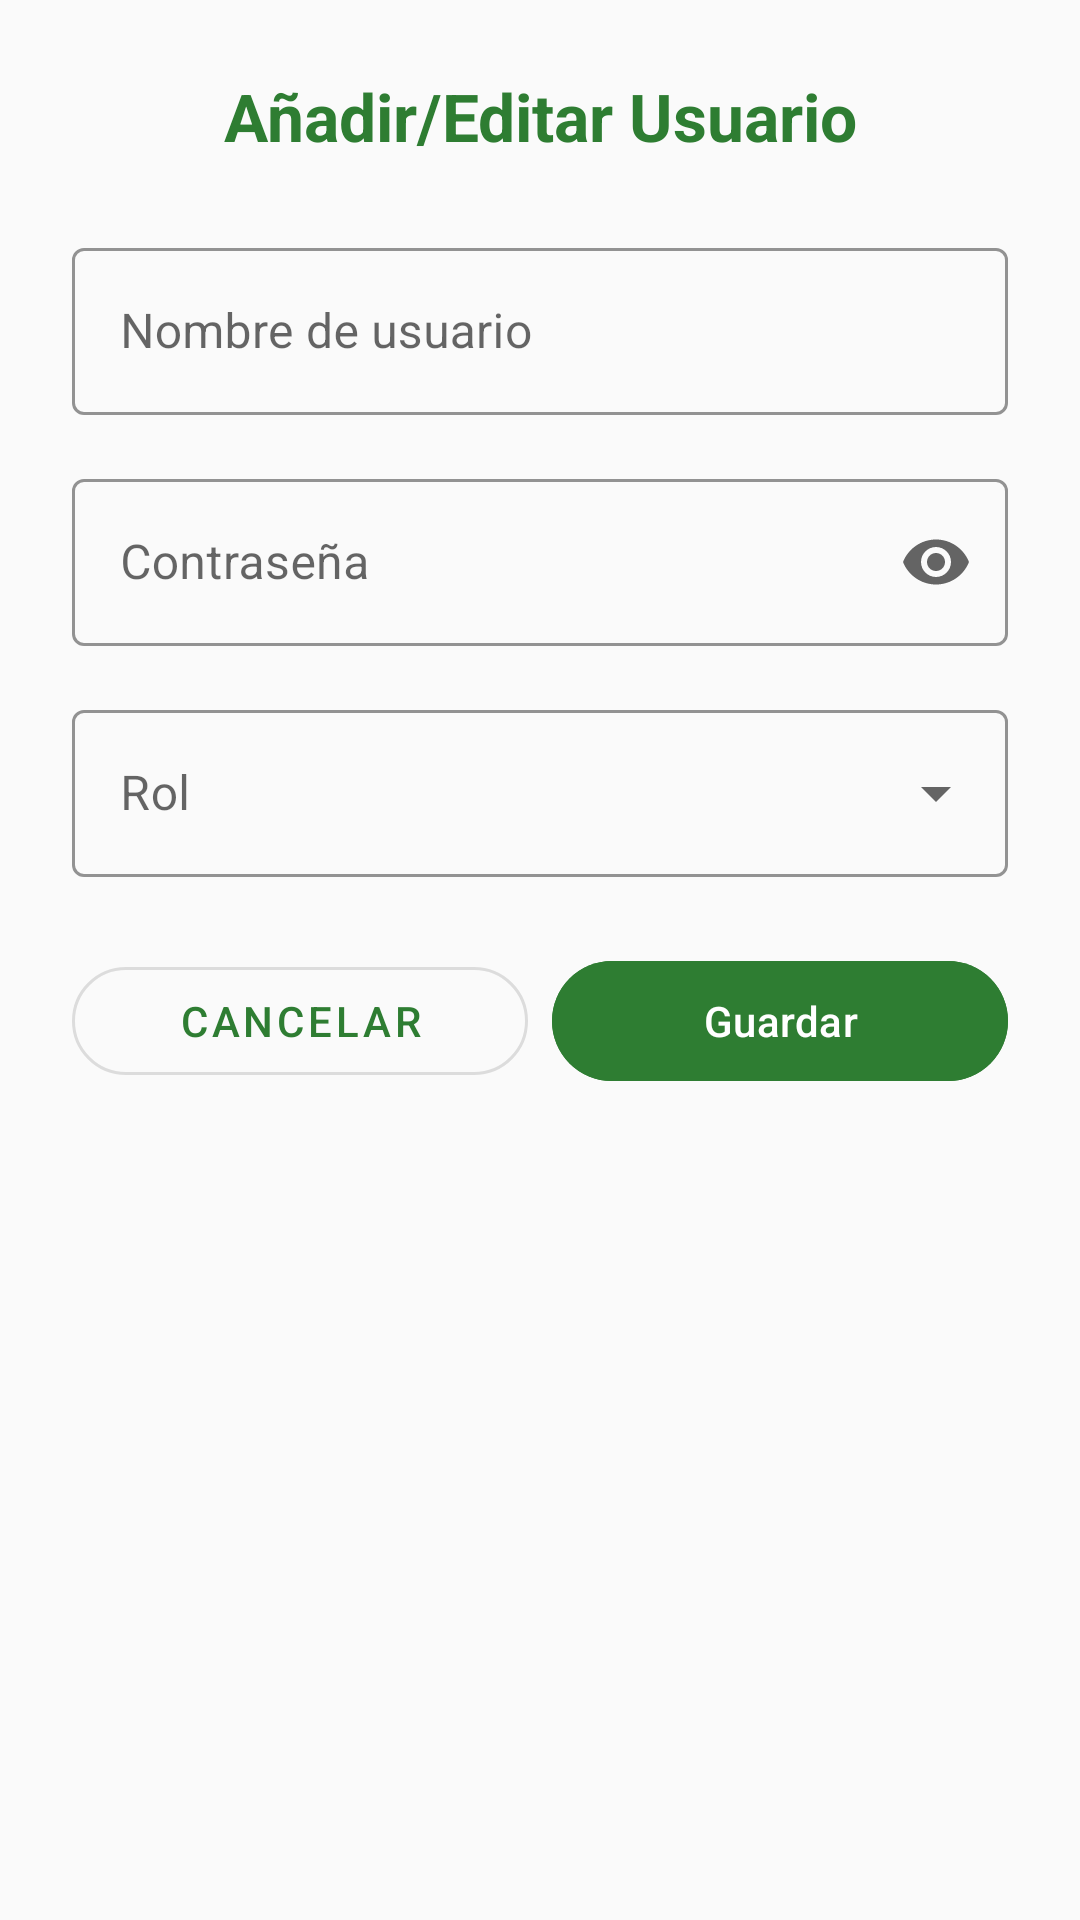

The Android layout XML behind this screen, and the referenced resources:
<!-- AndroidManifest.xml: application theme Theme.IAACBD -->
<!-- res/layout/dialog_user_form.xml -->
<?xml version="1.0" encoding="utf-8"?>
<ScrollView xmlns:android="http://schemas.android.com/apk/res/android"
    xmlns:app="http://schemas.android.com/apk/res-auto"
    android:layout_width="match_parent"
    android:layout_height="match_parent">

    <LinearLayout
        android:layout_width="match_parent"
        android:layout_height="wrap_content"
        android:orientation="vertical"
        android:padding="24dp">

        
        <TextView
            android:id="@+id/tvDialogTitle"
            android:layout_width="match_parent"
            android:layout_height="wrap_content"
            android:text="Añadir/Editar Usuario"
            android:textSize="22sp"
            android:textStyle="bold"
            android:textColor="?attr/colorPrimary"
            android:gravity="center"
            android:layout_marginBottom="24dp"/>

        
        <com.google.android.material.textfield.TextInputLayout
            android:id="@+id/tilUsername"
            style="@style/Widget.MaterialComponents.TextInputLayout.OutlinedBox"
            android:layout_width="match_parent"
            android:layout_height="wrap_content"
            android:hint="Nombre de usuario"
            app:boxStrokeColor="?attr/colorPrimary"
            android:layout_marginBottom="16dp">

            <com.google.android.material.textfield.TextInputEditText
                android:id="@+id/etUsername"
                android:layout_width="match_parent"
                android:layout_height="wrap_content"
                android:inputType="text"
                android:textColor="?android:attr/textColorPrimary"/>
        </com.google.android.material.textfield.TextInputLayout>

        
        <com.google.android.material.textfield.TextInputLayout
            android:id="@+id/tilPassword"
            style="@style/Widget.MaterialComponents.TextInputLayout.OutlinedBox"
            android:layout_width="match_parent"
            android:layout_height="wrap_content"
            android:hint="Contraseña"
            app:boxStrokeColor="?attr/colorPrimary"
            app:endIconMode="password_toggle"
            android:layout_marginBottom="16dp">

            <com.google.android.material.textfield.TextInputEditText
                android:id="@+id/etPassword"
                android:layout_width="match_parent"
                android:layout_height="wrap_content"
                android:inputType="textPassword"
                android:textColor="?android:attr/textColorPrimary"/>
        </com.google.android.material.textfield.TextInputLayout>

        
        <com.google.android.material.textfield.TextInputLayout
            android:id="@+id/tilRole"
            style="@style/Widget.MaterialComponents.TextInputLayout.OutlinedBox.ExposedDropdownMenu"
            android:layout_width="match_parent"
            android:layout_height="wrap_content"
            android:hint="Rol"
            app:boxStrokeColor="?attr/colorPrimary"
            android:layout_marginBottom="24dp">

            <AutoCompleteTextView
                android:id="@+id/etRole"
                android:layout_width="match_parent"
                android:layout_height="wrap_content"
                android:inputType="none"
                android:textColor="?android:attr/textColorPrimary"/>
        </com.google.android.material.textfield.TextInputLayout>

        
        <LinearLayout
            android:layout_width="match_parent"
            android:layout_height="wrap_content"
            android:orientation="horizontal">

            <com.google.android.material.button.MaterialButton
                android:id="@+id/btnCancel"
                android:layout_width="0dp"
                android:layout_height="wrap_content"
                android:layout_weight="1"
                android:text="Cancelar"
                app:cornerRadius="28dp"
                style="@style/Widget.MaterialComponents.Button.OutlinedButton"
                android:layout_marginEnd="8dp"/>

            <com.google.android.material.button.MaterialButton
                android:id="@+id/btnSave"
                android:layout_width="0dp"
                android:layout_height="wrap_content"
                android:layout_weight="1"
                android:text="Guardar"
                app:cornerRadius="28dp"
                android:backgroundTint="?attr/colorPrimary"/>
        </LinearLayout>
    </LinearLayout>
</ScrollView>
<!-- resources referenced by this layout -->
<resources>
  <style name="Theme.IAACBD" parent="Theme.IAACBD.Light" />
  <style name="Theme.IAACBD.Light" parent="Theme.Material3.Light.NoActionBar">
          <item name="colorPrimary">@color/green_primary</item>
          <item name="colorSecondary">@color/green_secondary</item>
          <item name="colorSurface">@color/surface_light</item>
          <item name="android:colorBackground">@color/bg_light</item>
          <item name="android:windowBackground">@color/bg_light</item>
          <item name="colorOnPrimary">@color/white</item>
          <item name="colorOnSurface">@color/text_on_light</item>
          <item name="colorOnBackground">@color/text_on_light</item>
          <item name="android:statusBarColor">@color/green_toolbar_light</item>
          <item name="android:textColorPrimary">@color/text_on_light</item>
          <item name="android:textColorSecondary">@color/text_hint_light</item>
          <item name="colorDestructive">@color/color_delete_light</item>
          <item name="isLightTheme">true</item>
      </style>
  <color name="green_primary">#2E7D32</color>
  <color name="green_secondary">#66BB6A</color>
  <color name="surface_light">#FFFFFF</color>
  <color name="bg_light">#FAFAFA</color>
  <color name="white">#FFFFFFFF</color>
  <color name="text_on_light">#000000</color>
  <color name="green_toolbar_light">#1B5E20</color>
  <color name="text_hint_light">#757575</color>
  <color name="color_delete_light">#D32F2F</color>
</resources>
